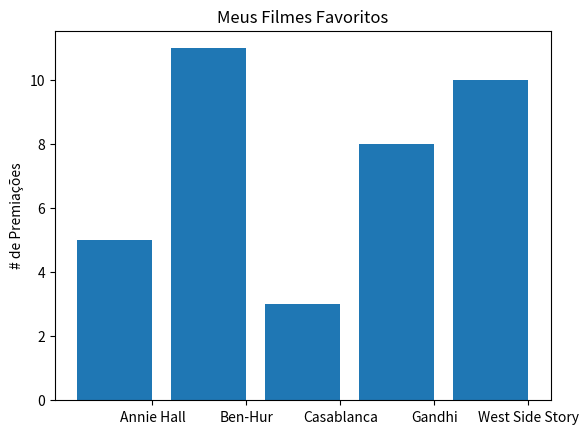

This figure's Python source:
from matplotlib import pyplot as plt
movies = ["Annie Hall", "Ben-Hur", "Casablanca", "Gandhi", "West Side Story"]
num_oscars = [5, 11, 3, 8, 10]

# barras possuem o tamanho padrão de 0.8, então adicionaremos 0.1 às
# coordenadas à esquerda para que cada barra seja centralizada
xs = [i + 0.1 for i, _ in enumerate(movies)]

# as barras do gráfico com as coordenadas x à esquerda [xs], alturas [num_oscars]
plt.bar(xs, num_oscars)
plt.ylabel("# de Premiações")
plt.title("Meus Filmes Favoritos")

# nomeia o eixo x com nomes de filmes na barra central
plt.xticks([i + 0.5 for i, _ in enumerate(movies)], movies)
plt.show()